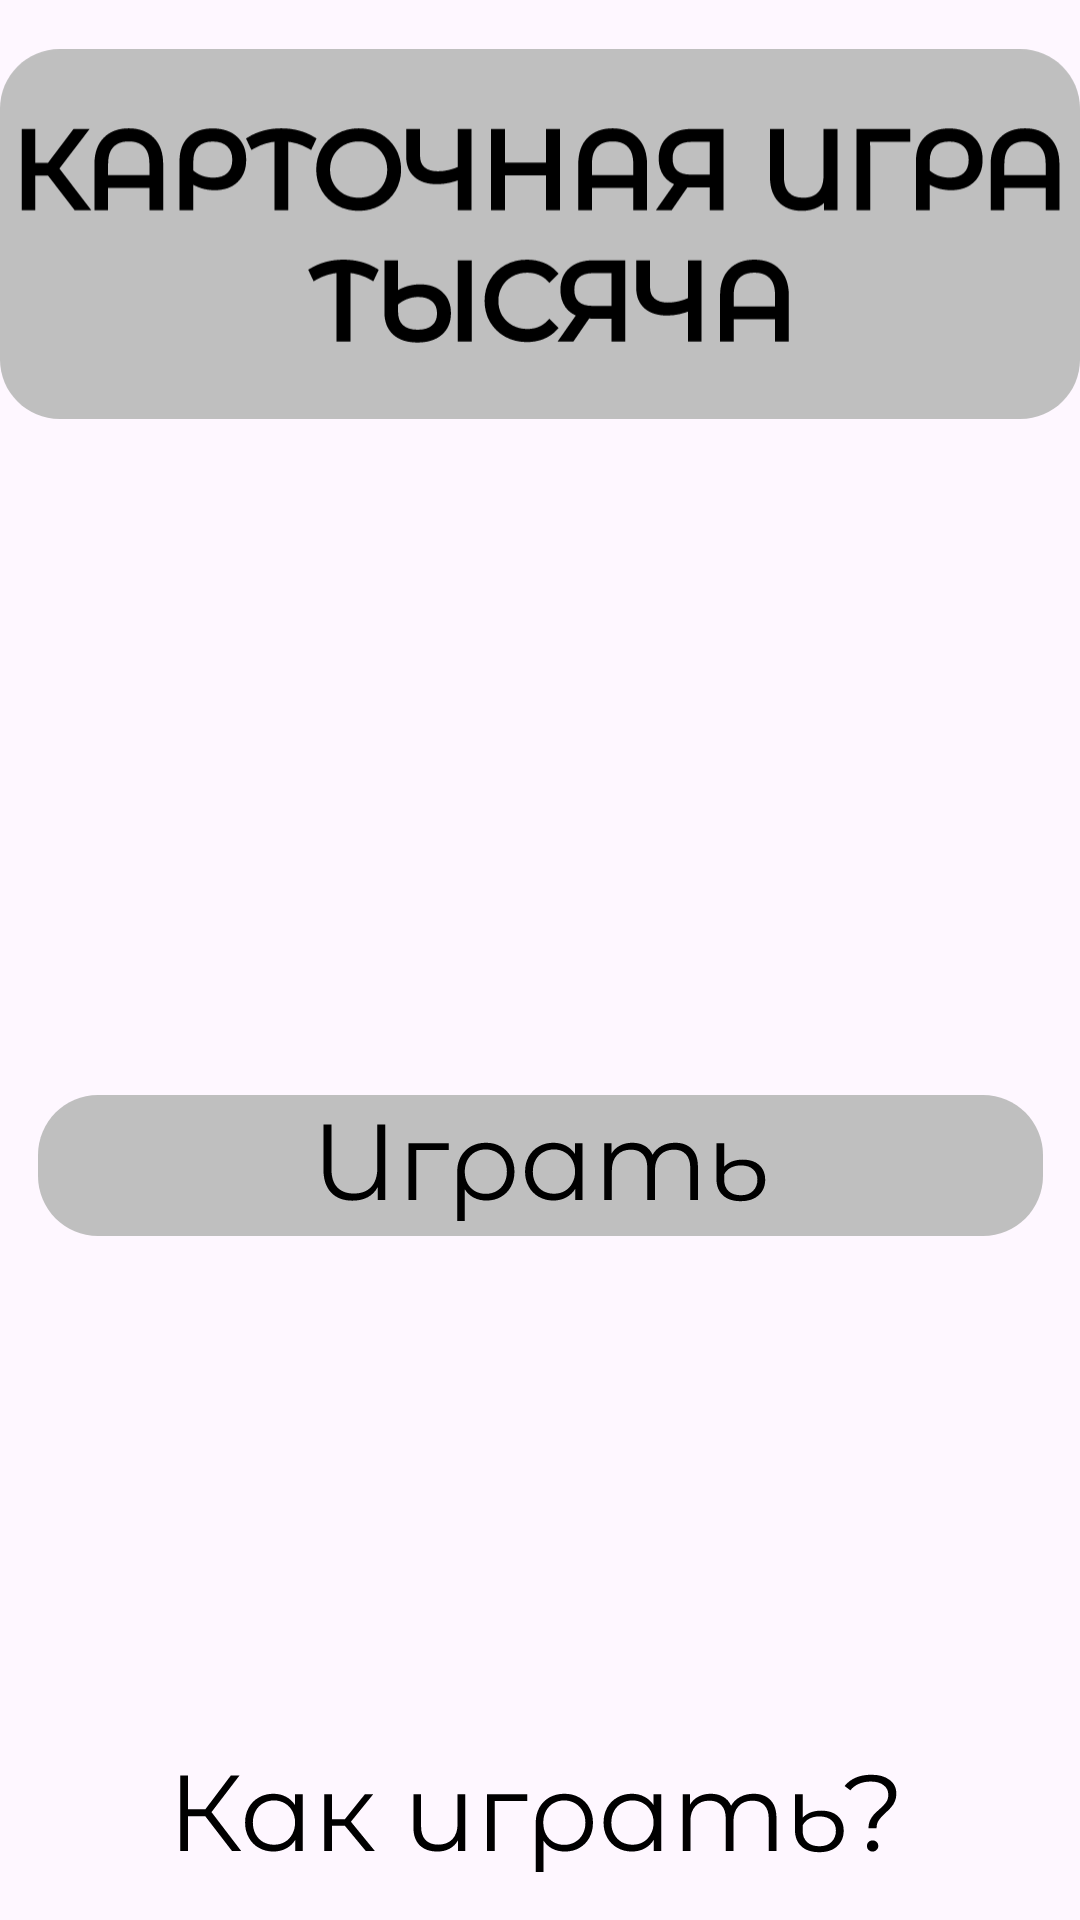

This screen was rendered from an Android layout file. Write that file and the resources it references.
<!-- AndroidManifest.xml: application theme Theme.Thousand -->
<!-- res/layout/activity_main.xml -->
<?xml version="1.0" encoding="utf-8"?>
<androidx.constraintlayout.widget.ConstraintLayout xmlns:android="http://schemas.android.com/apk/res/android"
    xmlns:app="http://schemas.android.com/apk/res-auto"
    xmlns:tools="http://schemas.android.com/tools"
    android:layout_width="match_parent"
    android:layout_height="match_parent"
    tools:context=".MainActivity">

    <ImageView
        android:id="@+id/imageView"
        android:layout_width="wrap_content"
        android:layout_height="wrap_content"
        android:layout_marginTop="16dp"
        app:layout_constraintEnd_toEndOf="parent"
        app:layout_constraintHorizontal_bias="0.489"
        app:layout_constraintStart_toStartOf="parent"
        app:layout_constraintTop_toTopOf="parent"
        app:srcCompat="@drawable/shapka" />

    <ImageView
        android:id="@+id/igrat"
        android:layout_width="wrap_content"
        android:layout_height="wrap_content"
        android:layout_marginTop="188dp"
        app:layout_constraintBottom_toBottomOf="parent"
        app:layout_constraintEnd_toEndOf="parent"
        app:layout_constraintStart_toStartOf="parent"
        app:layout_constraintTop_toBottomOf="@+id/imageView"
        app:layout_constraintVertical_bias="0.14"
        app:srcCompat="@drawable/igrat" />

    <ImageView
        android:id="@+id/howtoplay"
        android:layout_width="wrap_content"
        android:layout_height="wrap_content"
        android:layout_marginBottom="16dp"
        app:layout_constraintBottom_toBottomOf="parent"
        app:layout_constraintEnd_toEndOf="parent"
        app:layout_constraintHorizontal_bias="0.497"
        app:layout_constraintStart_toStartOf="parent"
        app:srcCompat="@drawable/how_to_play" />
</androidx.constraintlayout.widget.ConstraintLayout>
<!-- resources referenced by this layout -->
<resources>
  <!-- drawable how_to_play: vector/xml drawable (drawable, 5729 chars, omitted) -->
  <!-- drawable igrat: vector/xml drawable (drawable, 3962 chars, omitted) -->
  <!-- drawable shapka: vector/xml drawable (drawable, 49207 chars, omitted) -->
  <style name="Theme.Thousand" parent="Base.Theme.Thousand" />
  <style name="Base.Theme.Thousand" parent="Theme.Material3.DayNight.NoActionBar">
          
          
      </style>
</resources>
